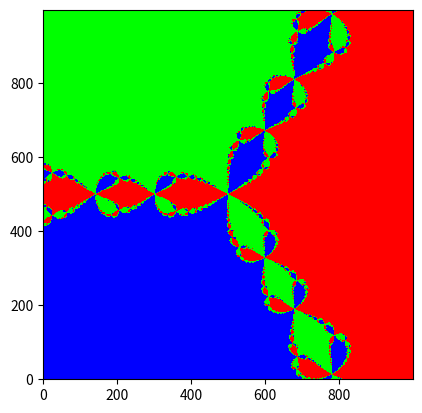

The matplotlib source for this figure:
import numpy as np
import matplotlib.pyplot as plt

root1 = 1
root2 = -1 / 2 + 1j * np.sqrt(3) / 2
root3 = -1 / 2 - 1j * np.sqrt(3) / 2

nx = 1000
ny = 1000
xmin = -2
xmax = 2
ymin = -2
ymax = 2

x = np.linspace(xmin, xmax, nx)
y = np.linspace(ymin, ymax, ny)
X, Y = np.meshgrid(x, y)

Z = X + 1j * Y


def f(x):
    return np.power(x, 3) - 1


def fp(x):
    return 3 * np.power(x, 2)


for i in range(40):
    Z -= f(Z) / fp(Z)

eps = 1e-3
Z1 = np.abs(Z - root1) < eps
Z2 = np.abs(Z - root2) < eps
Z3 = np.abs(Z - root3) < eps
Z4 = np.logical_not(Z1 + Z2 + Z3)
map_colors = [[1, 0, 0], [0, 1, 0], [0, 0, 1], [0, 0, 0]]
cmap = plt.cm.colors.ListedColormap(map_colors)

Z = Z1 + 2 * Z2 + 3 * Z3 + 4 * Z4
plt.imshow(Z, cmap=cmap, origin="lower")
plt.show()
